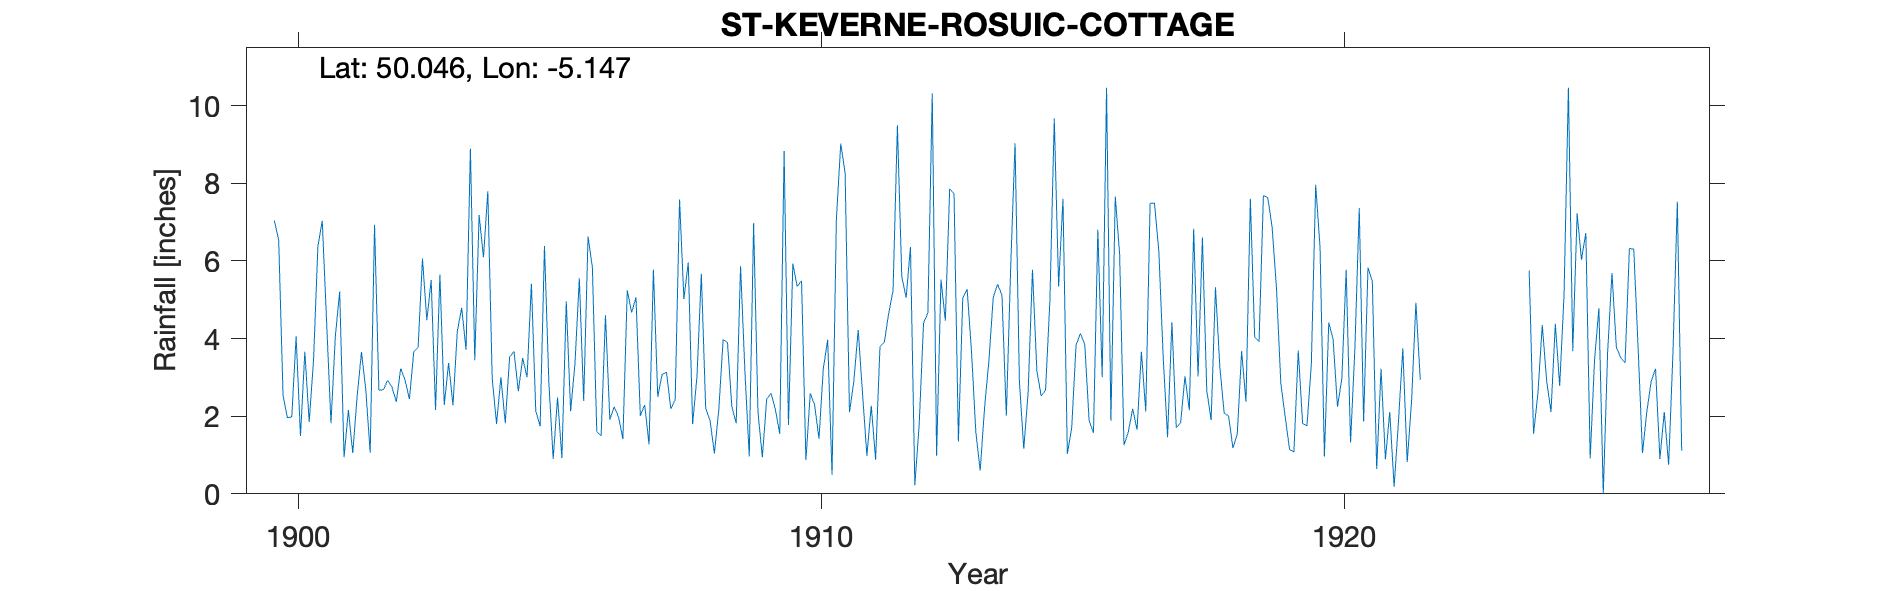

The table this chart was drawn from, first rows:
ST-KEVERNE-ROSUIC-COTTAGE, , , , , , , , , , , , , , , , , , , , , , , 
Grid ref, SW748209, Long, -5.147, Lat, 50.05, Elevation, 250, ft, , , , , , , , , , , , , , , 
Station no, RR4644, , , , , , , , , , , , , , , , , , , , , , 
, 1900, 1901, 1902, 1903, 1904, 1905, 1906, 1907, 1908, 1909, 1910, 1911, 1912, 1913, 1914, 1915, 1916, 1917, 1918, 1919, 1920, 1921, 1922
January, 7.04, 4.42, 2.67, 5.51, 6.09, 2.14, 6.63, 2.01, 1.8, 3.16, 5.34, 2.1, 5.6, 7.73, 2.01, 5.34, 1.88, 3.52, 5.32, 7.63, 6.35, 5.47, 
February, 6.53, 1.82, 2.68, 2.16, 7.79, 1.74, 5.82, 2.29, 3.02, 0.96, 5.49, 2.9, 5.05, 1.35, 5.84, 7.6, 7.66, 1.46, 3.27, 6.87, 0.96, 0.64, 
March, 2.53, 4.06, 2.92, 5.65, 2.98, 6.38, 1.6, 1.27, 5.67, 6.97, 0.87, 4.22, 6.36, 5.05, 9.03, 1.03, 6.17, 4.42, 2.07, 5.3, 4.41, 3.22, 
April, 1.96, 5.21, 2.75, 2.29, 1.8, 2.89, 1.49, 5.77, 2.2, 2.11, 2.59, 2.58, 0.22, 5.27, 2.9, 1.69, 1.25, 1.7, 2.01, 2.84, 3.98, 0.89, 
May, 1.98, 0.94, 2.37, 3.37, 3, 0.9, 4.6, 2.5, 1.89, 0.94, 2.29, 0.98, 1.79, 3.68, 1.16, 3.83, 1.6, 1.83, 1.18, 1.99, 2.24, 2.11, 
June, 4.05, 2.16, 3.23, 2.28, 1.82, 2.48, 1.91, 3.08, 1.04, 2.44, 1.42, 2.27, 4.4, 1.59, 2.61, 4.13, 2.19, 3.03, 1.53, 1.14, 2.97, 0.18, 
July, 1.49, 1.05, 2.93, 4.19, 3.52, 0.92, 2.24, 3.13, 2.15, 2.59, 3.23, 0.88, 4.66, 0.6, 5.77, 3.85, 1.65, 2.15, 3.67, 1.08, 5.77, 1.86, 
August, 3.66, 2.51, 2.44, 4.79, 3.67, 4.96, 1.98, 2.19, 3.97, 2.17, 3.97, 3.79, 10.32, 2.21, 3.18, 1.89, 3.66, 6.83, 2.37, 3.69, 1.32, 3.75, 
September, 1.85, 3.65, 3.66, 3.71, 2.64, 2.13, 1.41, 2.43, 3.9, 1.54, 0.49, 3.9, 0.98, 3.43, 2.52, 1.57, 2.12, 3.02, 7.6, 1.81, 3.75, 0.82, 
October, 3.45, 2.67, 3.77, 8.89, 3.5, 3.35, 5.24, 7.58, 2.25, 8.83, 7.09, 4.65, 5.52, 5.06, 2.67, 6.8, 7.48, 6.6, 4.03, 1.75, 7.36, 2.37, 
November, 6.38, 1.06, 6.06, 3.44, 3, 5.55, 4.67, 5.02, 1.82, 1.77, 9.02, 5.23, 4.46, 5.4, 4.97, 3, 7.49, 2.66, 3.92, 3.33, 1.86, 4.92, 
December, 7.03, 6.93, 4.47, 7.18, 5.41, 2.39, 5.06, 5.96, 5.86, 5.93, 8.26, 9.49, 7.86, 5.11, 9.67, 10.46, 6.25, 1.9, 7.68, 7.96, 5.83, 2.94, 
Total, 47.95, 36.48, 39.95, 53.46, 45.22, 35.83, 42.65, 43.23, 35.57, 39.41, 50.06, 42.99, 57.22, 46.48, 52.33, 51.19, 49.4, 39.12, 44.65, 45.39, 46.8, 29.17, 
1906 Oct 28 Gauge moved 50 yds SW, , , , , , , , , , , , , , , , , , , , , , , 
Gauge in open position, , , , , , , , , , , , , , , , , , , , , , , 
1927 Monthly totals inaccurate but yearl…, , , , , , , , , , , , , , , , , , , , , , , 
